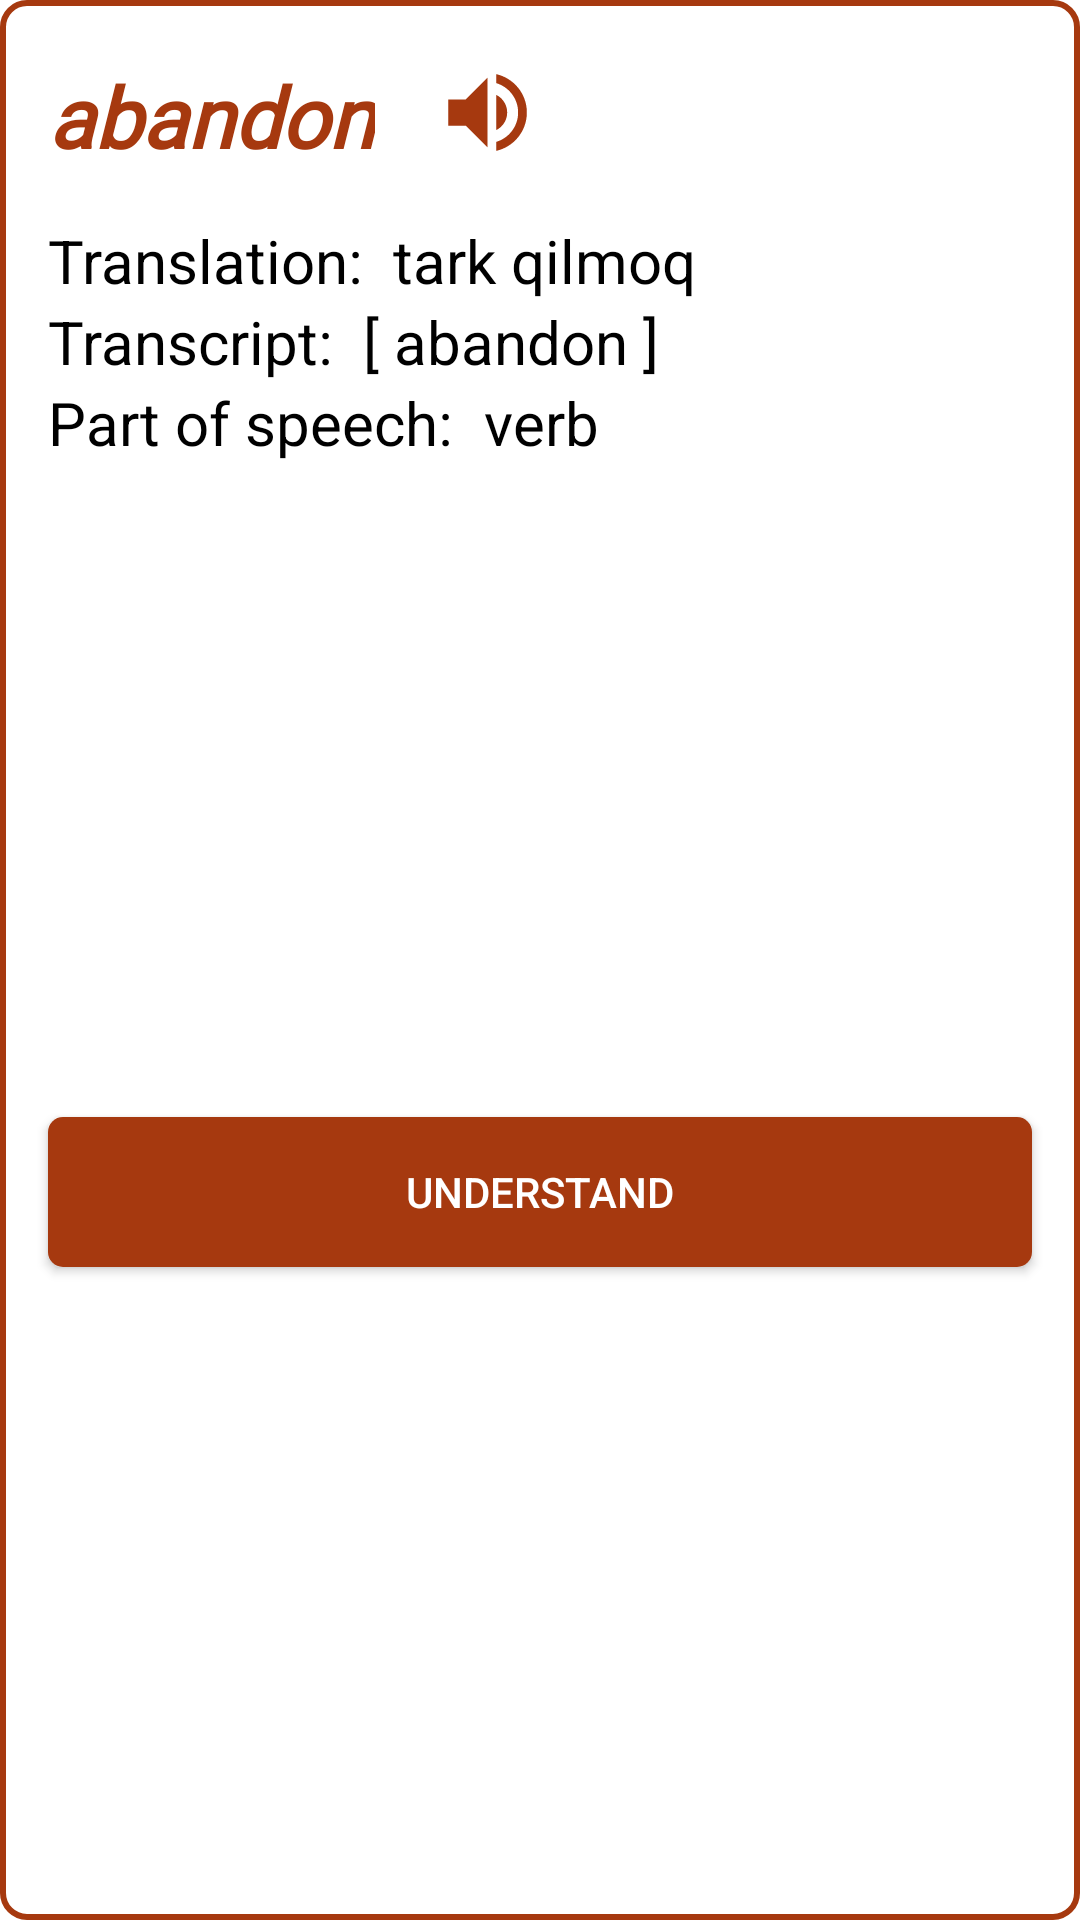

Write the Android layout XML for this screen, with the resource values it uses.
<!-- AndroidManifest.xml: application theme Theme.Dictionary -->
<!-- res/layout/word_description_dialog.xml -->
<?xml version="1.0" encoding="utf-8"?>
<androidx.constraintlayout.widget.ConstraintLayout xmlns:android="http://schemas.android.com/apk/res/android"
    xmlns:app="http://schemas.android.com/apk/res-auto"
    android:layout_width="match_parent"
    android:layout_height="wrap_content"
    android:background="@drawable/bg_dialog_description">

    <TextView
        android:id="@+id/txt_word"
        android:layout_width="wrap_content"
        android:layout_height="wrap_content"
        android:layout_marginStart="16dp"
        android:layout_marginTop="20dp"
        android:fontFamily="@font/andada"
        android:text="abandon"
        android:textColor="@color/color_app"
        android:textSize="28sp"
        android:textStyle="bold|italic"
        app:layout_constraintStart_toStartOf="parent"
        app:layout_constraintTop_toTopOf="parent" />
    <ImageView
        android:id="@+id/btn_speech"
        android:layout_width="35dp"
        android:layout_height="35dp"
        app:layout_constraintTop_toTopOf="parent"
        android:layout_marginTop="20dp"
        app:layout_constraintStart_toEndOf="@id/txt_word"
        android:src="@drawable/ic_volume_up"
        android:layout_marginStart="20dp"
        android:background="?selectableItemBackgroundBorderless"
        android:tint="@color/color_app"
        />
    <TextView
        android:id="@+id/txt1"
        android:layout_width="wrap_content"
        android:layout_height="wrap_content"
        app:layout_constraintTop_toBottomOf="@id/txt_word"
        app:layout_constraintStart_toStartOf="parent"
        android:layout_marginTop="16dp"
        android:layout_marginStart="16dp"
        android:text="Translation: "
        android:textColor="@color/black"
        android:textSize="20sp"
        />

    <TextView
        android:id="@+id/txt_translation"
        android:layout_width="wrap_content"
        android:layout_height="wrap_content"
        app:layout_constraintStart_toEndOf="@id/txt1"
        app:layout_constraintTop_toTopOf="@id/txt1"
        app:layout_constraintBottom_toBottomOf="@id/txt1"
        android:layout_marginStart="5dp"
        android:text="tark qilmoq"
        android:textColor="@color/black"
        android:textSize="20sp"
        />

    <TextView
        android:id="@+id/txt2"
        android:layout_width="wrap_content"
        android:layout_height="wrap_content"
        app:layout_constraintTop_toBottomOf="@id/txt1"
        app:layout_constraintStart_toStartOf="parent"
        android:layout_marginStart="16dp"
        android:text="Transcript: "
        android:textColor="@color/black"
        android:textSize="20sp"
        />

    <TextView
        android:id="@+id/txt_transcript"
        android:layout_width="wrap_content"
        android:layout_height="wrap_content"
        app:layout_constraintStart_toEndOf="@id/txt2"
        app:layout_constraintTop_toTopOf="@id/txt2"
        app:layout_constraintBottom_toBottomOf="@id/txt2"
        android:layout_marginStart="5dp"
        android:text="[ abandon ]"
        android:textColor="@color/black"
        android:textSize="20sp"
        />
    <TextView
        android:id="@+id/txt3"
        android:layout_width="wrap_content"
        android:layout_height="wrap_content"
        app:layout_constraintTop_toBottomOf="@id/txt2"
        app:layout_constraintStart_toStartOf="parent"
        android:layout_marginStart="16dp"
        android:text="Part of speech: "
        android:textColor="@color/black"
        android:textSize="20sp"
        />

    <TextView
        android:id="@+id/txt_type"
        android:layout_width="wrap_content"
        android:layout_height="wrap_content"
        app:layout_constraintStart_toEndOf="@id/txt3"
        app:layout_constraintTop_toTopOf="@id/txt3"
        app:layout_constraintBottom_toBottomOf="@id/txt3"
        android:layout_marginStart="5dp"
        android:text="verb"
        android:textColor="@color/black"
        android:textSize="20sp"
        />

    <androidx.appcompat.widget.AppCompatButton
        android:layout_width="0dp"
        android:layout_height="50dp"
        app:layout_constraintBottom_toBottomOf="parent"
        app:layout_constraintTop_toBottomOf="@id/txt3"
        android:layout_marginTop="16dp"
        app:layout_constraintStart_toStartOf="parent"
        app:layout_constraintEnd_toEndOf="parent"
        android:layout_marginHorizontal="16dp"
        android:layout_marginBottom="16dp"
        android:background="@drawable/bg_btn_ok"
        android:text="Understand"
        android:textColor="@color/white"
        android:id="@+id/btn_ok"
        />
</androidx.constraintlayout.widget.ConstraintLayout>
<!-- resources referenced by this layout -->
<resources>
  <color name="black">#FF000000</color>
  <color name="color_app">#A6390F</color>
  <color name="white">#FFFFFFFF</color>
  <!-- drawable bg_btn_ok (drawable) -->
  <?xml version="1.0" encoding="utf-8"?>
  <shape xmlns:android="http://schemas.android.com/apk/res/android">
      <solid android:color="@color/color_app"/>
  
      <corners android:radius="5dp"/>
  </shape>
  <!-- drawable bg_dialog_description (drawable) -->
  <?xml version="1.0" encoding="utf-8"?>
  <shape xmlns:android="http://schemas.android.com/apk/res/android">
  
      <solid android:color="@color/white"/>
  
      <stroke android:color="@color/color_app"
          android:width="2dp"/>
      <corners android:radius="8dp"/>
  </shape>
  <!-- drawable ic_volume_up (drawable) -->
  <vector android:autoMirrored="true" android:height="35dp"
      android:tint="#0572FF" android:viewportHeight="24"
      android:viewportWidth="24" android:width="35dp" xmlns:android="http://schemas.android.com/apk/res/android">
      <path android:fillColor="@android:color/white" android:pathData="M3,9v6h4l5,5L12,4L7,9L3,9zM16.5,12c0,-1.77 -1.02,-3.29 -2.5,-4.03v8.05c1.48,-0.73 2.5,-2.25 2.5,-4.02zM14,3.23v2.06c2.89,0.86 5,3.54 5,6.71s-2.11,5.85 -5,6.71v2.06c4.01,-0.91 7,-4.49 7,-8.77s-2.99,-7.86 -7,-8.77z"/>
  </vector>
  <style name="Theme.Dictionary" parent="Theme.MaterialComponents.Light.NoActionBar">
          
          <item name="colorPrimary">@color/purple_500</item>
          <item name="colorPrimaryVariant">@color/purple_700</item>
          <item name="colorOnPrimary">@color/white</item>
          
          <item name="colorSecondary">@color/teal_200</item>
          <item name="colorSecondaryVariant">@color/teal_700</item>
          <item name="colorOnSecondary">@color/black</item>
          
          <item name="android:statusBarColor">@color/color_app</item>
          
      </style>
  <color name="purple_500">#FF6200EE</color>
  <color name="purple_700">#FF3700B3</color>
  <color name="teal_200">#FF03DAC5</color>
  <color name="teal_700">#FF018786</color>
</resources>
